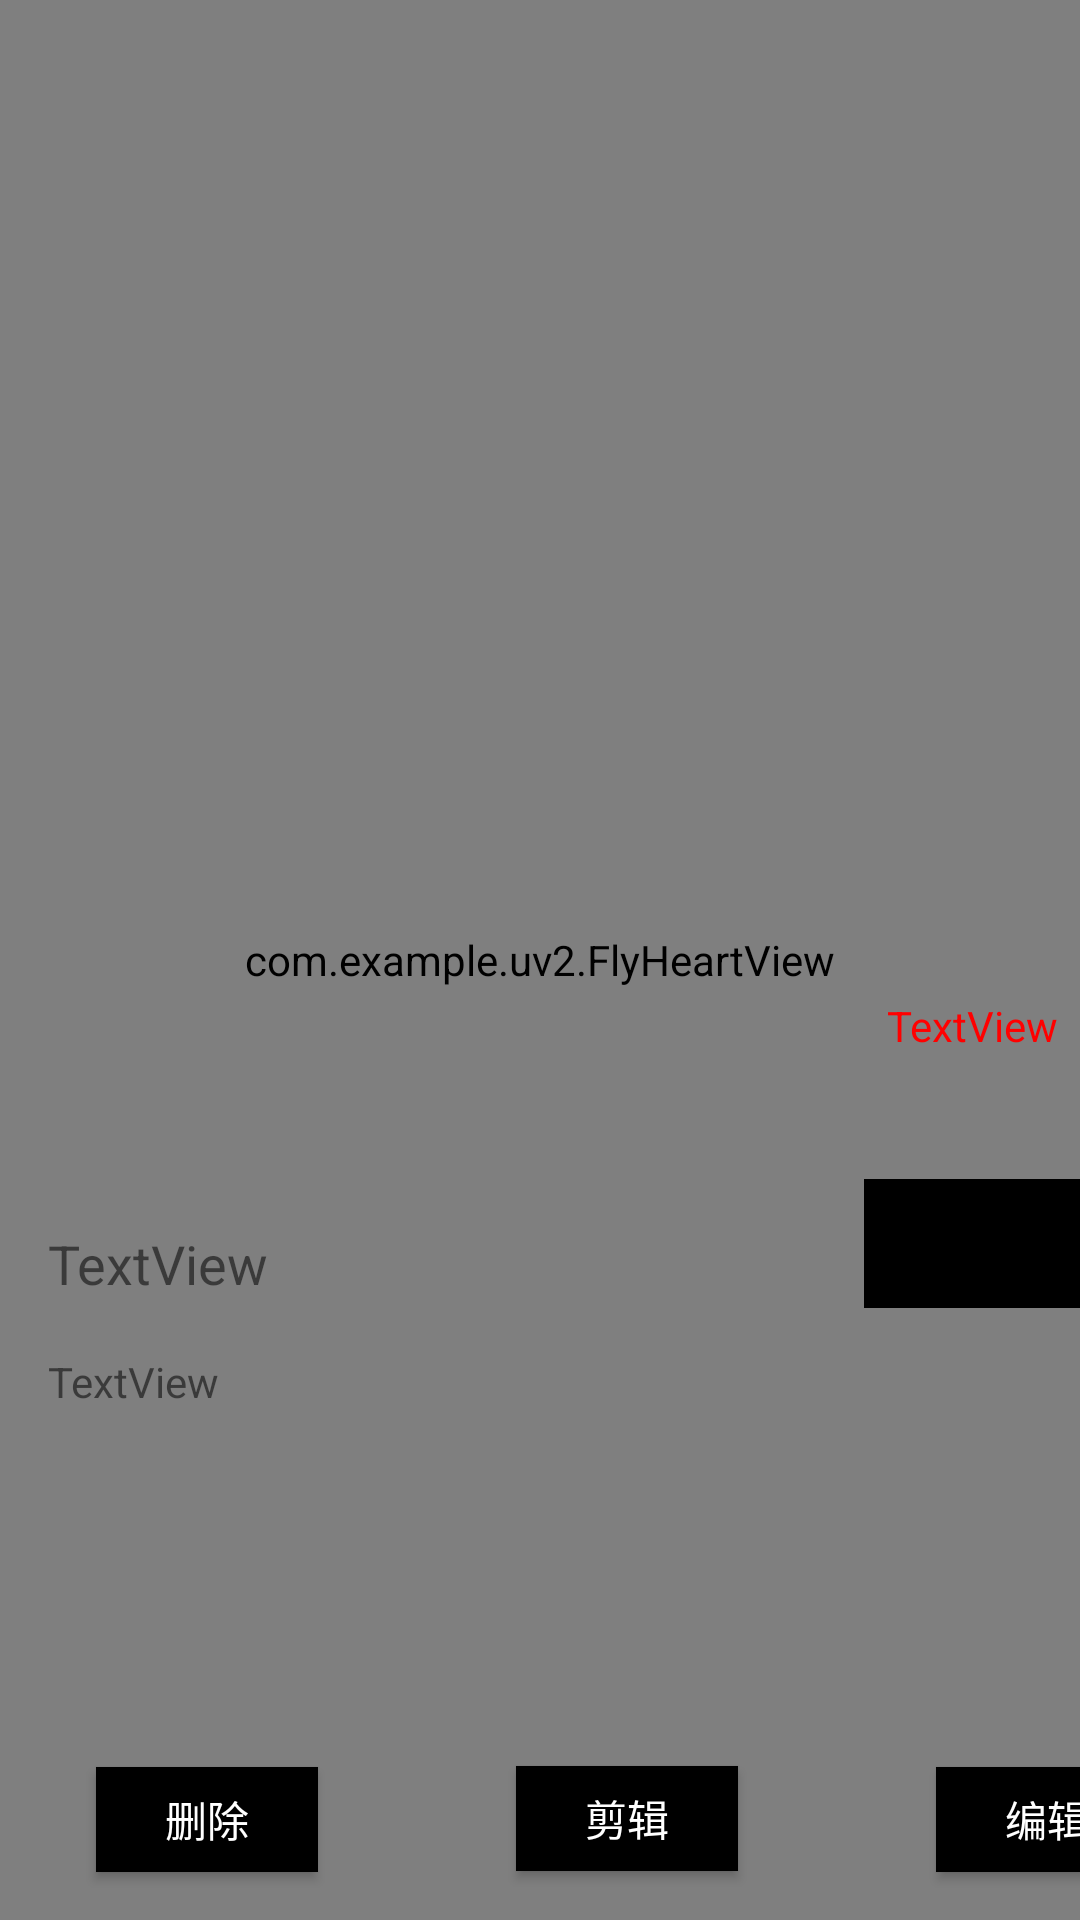

Produce the Android XML layout that renders to this screen, including the resource entries it uses.
<!-- AndroidManifest.xml: application theme Theme.UV2 -->
<!-- res/layout/activity_show_video.xml -->
<?xml version="1.0" encoding="utf-8"?>
<androidx.constraintlayout.widget.ConstraintLayout xmlns:android="http://schemas.android.com/apk/res/android"
    xmlns:app="http://schemas.android.com/apk/res-auto"
    xmlns:tools="http://schemas.android.com/tools"
    android:layout_width="match_parent"
    android:layout_height="match_parent"
    android:background="#1a1a1a">

    <RelativeLayout
        android:id="@+id/relativeLayout"
        android:layout_width="match_parent"
        android:layout_height="match_parent">

        <VideoView
            android:id="@+id/VideoViewToShow"
            android:layout_width="match_parent"
            android:layout_height="wrap_content"
            android:layout_centerInParent="true" />

        <com.example.uv2.FlyHeartView
            android:id="@+id/Fly"
            android:layout_width="match_parent"
            android:layout_height="match_parent" />
    </RelativeLayout>

    <TextView
        android:id="@+id/TitleViewToShow"
        android:layout_width="379dp"
        android:layout_height="121dp"
        android:layout_marginStart="16dp"
        android:layout_marginBottom="68dp"
        android:text="TextView"
        app:layout_constraintBottom_toBottomOf="parent"
        app:layout_constraintStart_toStartOf="parent" />

    <TextView
        android:id="@+id/TextViewToShow"
        android:layout_width="138dp"
        android:layout_height="30dp"
        android:layout_marginStart="16dp"
        android:layout_marginBottom="12dp"
        android:text="TextView"
        android:textSize="18dp"
        app:layout_constraintBottom_toTopOf="@+id/TitleViewToShow"
        app:layout_constraintStart_toStartOf="parent" />

    <Button
        android:id="@+id/DeleteButton"
        android:layout_width="74dp"
        android:layout_height="35dp"
        android:layout_marginStart="32dp"
        android:layout_marginBottom="16dp"
        android:background="@color/black"
        android:text="删除"
        android:textColor="@color/white"
        app:layout_constraintBottom_toBottomOf="parent"
        app:layout_constraintStart_toStartOf="parent" />

    <Button
        android:id="@+id/CutVideoButton"
        android:layout_width="74dp"
        android:layout_height="35dp"
        android:background="@color/black"
        android:text="剪辑"
        android:textColor="@color/white"
        app:layout_constraintBottom_toBottomOf="@+id/relativeLayout"
        app:layout_constraintEnd_toStartOf="@+id/EditButton"
        app:layout_constraintStart_toEndOf="@+id/DeleteButton"
        app:layout_constraintTop_toBottomOf="@+id/TitleViewToShow" />

    <TextView
        android:id="@+id/TagButton"
        android:layout_width="120dp"
        android:layout_height="43dp"
        android:layout_marginStart="288dp"
        android:layout_marginBottom="204dp"
        android:background="#000000"
        android:gravity="center"
        android:textColor="@color/white"
        app:layout_constraintBottom_toBottomOf="parent"
        app:layout_constraintStart_toStartOf="parent" />

    <TextView
        android:id="@+id/likeText"
        android:layout_width="64dp"
        android:layout_height="52dp"
        android:layout_marginEnd="4dp"
        android:layout_marginBottom="272dp"
        android:gravity="center"
        android:text="TextView"
        android:textColor="#ff0000"
        app:layout_constraintBottom_toBottomOf="parent"
        app:layout_constraintEnd_toEndOf="parent" />


    <Button
        android:id="@+id/EditButton"
        android:layout_width="74dp"
        android:layout_height="35dp"
        android:layout_marginStart="312dp"
        android:layout_marginBottom="16dp"
        android:background="@color/black"
        android:text="编辑"
        android:textColor="@color/white"
        app:layout_constraintBottom_toBottomOf="parent"
        app:layout_constraintStart_toStartOf="parent" />

</androidx.constraintlayout.widget.ConstraintLayout>
<!-- resources referenced by this layout -->
<resources>
  <style name="Theme.UV2" parent="Theme.MaterialComponents.DayNight.NoActionBar.Bridge">
          
          <item name="colorPrimary">@color/purple_500</item>
          <item name="colorPrimaryVariant">@color/purple_700</item>
          <item name="colorOnPrimary">@color/white</item>
          
          <item name="colorSecondary">@color/teal_200</item>
          <item name="colorSecondaryVariant">@color/teal_700</item>
          <item name="colorOnSecondary">@color/black</item>
          
          <item name="android:statusBarColor" tools:targetApi="l">?attr/colorPrimaryVariant</item>
          
      </style>
  <!-- not gathered from this repository: default colours our renderer supplied (Android Studio template values) -->
  <color name="purple_500">#FF6200EE</color>
  <color name="purple_700">#FF3700B3</color>
  <color name="teal_200">#FF03DAC5</color>
  <color name="teal_700">#FF018786</color>
  <color name="black">#FF000000</color>
  <color name="white">#FFFFFFFF</color>
</resources>
